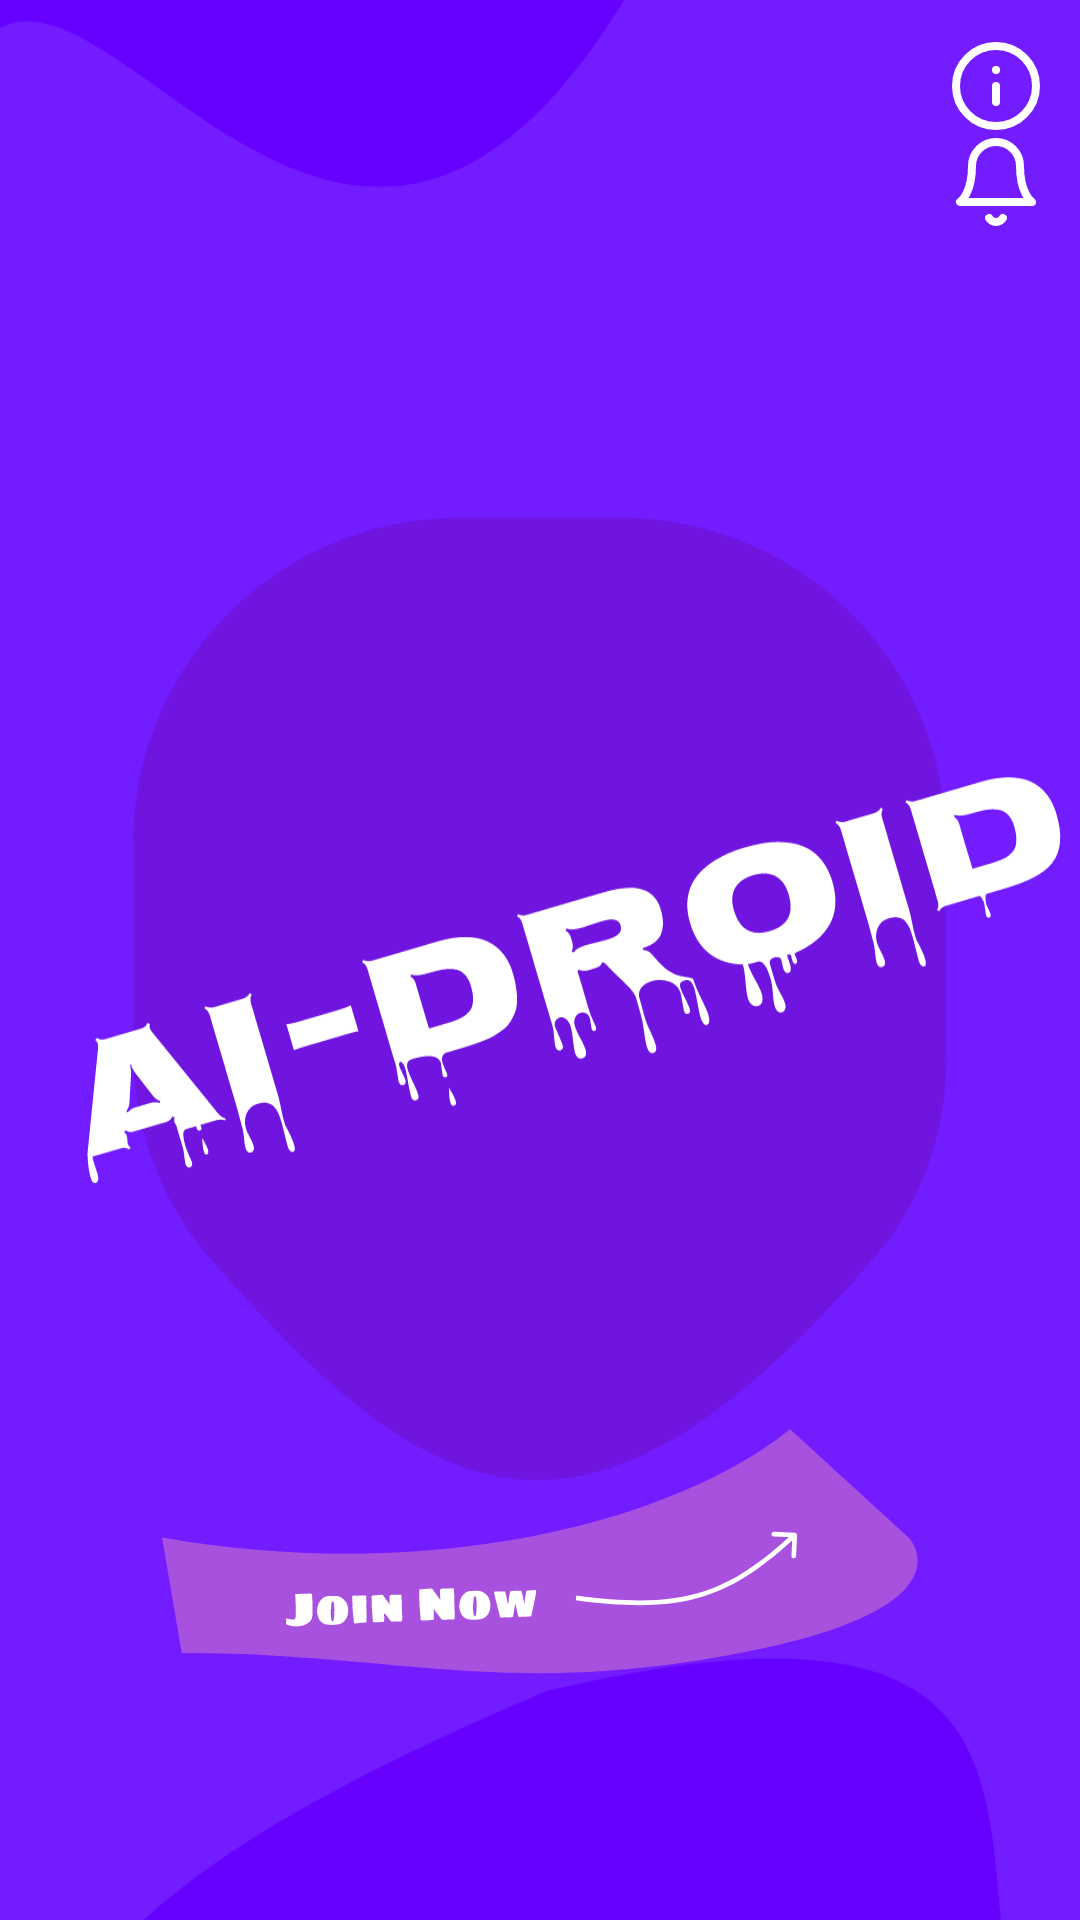

Produce the Android XML layout that renders to this screen, including the resource entries it uses.
<!-- AndroidManifest.xml: application theme Theme.AIDroid -->
<!-- res/layout/activity_main.xml -->
<?xml version="1.0" encoding="utf-8"?>
<androidx.constraintlayout.widget.ConstraintLayout xmlns:android="http://schemas.android.com/apk/res/android"
    xmlns:app="http://schemas.android.com/apk/res-auto"
    xmlns:tools="http://schemas.android.com/tools"
    android:id="@+id/main"
    android:layout_width="match_parent"
    android:layout_height="match_parent"
    android:background="#6600FF"
    tools:context=".MainActivity">

    <androidx.constraintlayout.widget.Guideline
        android:id="@+id/guideline1"
        android:layout_width="wrap_content"
        android:layout_height="wrap_content"
        android:orientation="horizontal"
        app:layout_constraintGuide_percent="0.02" />

    <ImageView
        android:id="@+id/info"
        android:layout_width="@dimen/info_size"
        android:layout_height="@dimen/info_size"
        android:layout_marginEnd="@dimen/margin_standard"
        android:contentDescription="@string/info"
        android:src="@drawable/info"
        app:layout_constraintEnd_toEndOf="parent"
        app:layout_constraintTop_toTopOf="@id/guideline1"
        android:elevation="10dp"/>

    <ImageView
        android:id="@+id/simlyGif"
        android:layout_width="48dp"
        android:layout_height="48dp"
        android:layout_marginStart="12dp"
        android:contentDescription="@string/faceExpression"
        app:layout_constraintStart_toStartOf="parent"
        app:layout_constraintTop_toTopOf="@id/guideline1"
        android:background="@android:color/transparent" />


    <androidx.constraintlayout.widget.Guideline
        android:id="@+id/guideline2"
        android:layout_width="wrap_content"
        android:layout_height="wrap_content"
        android:orientation="horizontal"
        app:layout_constraintGuide_percent="0.07" />

    <ImageView
        android:id="@+id/bell"
        android:layout_width="@dimen/info_size"
        android:layout_height="@dimen/info_size"
        android:layout_marginEnd="@dimen/margin_standard"
        android:contentDescription="@string/info"
        android:src="@drawable/bell"
        app:layout_constraintEnd_toEndOf="parent"
        app:layout_constraintTop_toTopOf="@id/guideline2"
        android:elevation="10dp"/>

    <ImageView
        android:layout_width="match_parent"
        android:layout_height="match_parent"
        android:contentDescription="@string/app_bg"
        android:scaleType="centerCrop"
        android:src="@drawable/layout_"
        app:layout_constraintBottom_toBottomOf="parent"
        app:layout_constraintEnd_toEndOf="parent"
        app:layout_constraintStart_toStartOf="parent"
        app:layout_constraintTop_toTopOf="parent" />

    <androidx.constraintlayout.widget.Guideline
        android:id="@+id/guideline3"
        android:layout_width="wrap_content"
        android:layout_height="wrap_content"
        android:orientation="horizontal"
        app:layout_constraintGuide_percent="@dimen/guideline_bottom" />

    <ImageView
        android:id="@+id/join_button"
        android:layout_width="@dimen/button_width"
        android:layout_height="@dimen/button_height"
        android:clickable="true"
        android:contentDescription="@string/join"
        android:focusable="true"
        android:padding="10dp"
        android:scaleType="fitCenter"
        android:background="@android:color/transparent"
        android:src="@drawable/button"
        app:layout_constraintBottom_toTopOf="@+id/guideline3"
        app:layout_constraintEnd_toEndOf="parent"
        app:layout_constraintHorizontal_bias="0.492"
        app:layout_constraintStart_toStartOf="parent" />


</androidx.constraintlayout.widget.ConstraintLayout>
<!-- resources referenced by this layout -->
<resources>
  <dimen name="button_height">110dp</dimen>
  <dimen name="button_width">340dp</dimen>
  <dimen name="guideline_bottom">0.90</dimen>
  <dimen name="info_size">32dp</dimen>
  <dimen name="margin_standard">12dp</dimen>
  <!-- drawable bell (drawable) -->
  <vector xmlns:android="http://schemas.android.com/apk/res/android"
      android:width="48dp"
      android:height="48dp"
      android:viewportWidth="48"
      android:viewportHeight="48">
    <path
        android:pathData="M27.46,42C27.108,42.606 26.604,43.109 25.997,43.459C25.389,43.809 24.701,43.993 24,43.993C23.299,43.993 22.611,43.809 22.003,43.459C21.396,43.109 20.892,42.606 20.54,42M36,16C36,12.817 34.736,9.765 32.485,7.515C30.235,5.264 27.183,4 24,4C20.817,4 17.765,5.264 15.515,7.515C13.264,9.765 12,12.817 12,16C12,30 6,34 6,34H42C42,34 36,30 36,16Z"
        android:strokeLineJoin="round"
        android:strokeWidth="4"
        android:fillColor="#00000000"
        android:strokeColor="#ffffff"
        android:strokeLineCap="round"/>
  </vector>
  <!-- drawable button: vector/xml drawable (drawable, 16352 chars, omitted) -->
  <!-- drawable info (drawable) -->
  <vector xmlns:android="http://schemas.android.com/apk/res/android"
      android:width="48dp"
      android:height="48dp"
      android:viewportWidth="48"
      android:viewportHeight="48">
    <path
        android:pathData="M24,32V24M24,16H24.02M44,24C44,35.046 35.046,44 24,44C12.954,44 4,35.046 4,24C4,12.954 12.954,4 24,4C35.046,4 44,12.954 44,24Z"
        android:strokeLineJoin="round"
        android:strokeWidth="4"
        android:fillColor="#00000000"
        android:strokeColor="#ffffff"
        android:strokeLineCap="round"/>
  </vector>
  <!-- drawable layout_: vector/xml drawable (drawable, 14373 chars, omitted) -->
  <string name="app_bg">Ai-droid background</string>
  <string name="faceExpression">Face Expression</string>
  <string name="info">Info</string>
  <string name="join"><b><u>Join Now</u></b></string>
  <style name="Theme.AIDroid" parent="Base.Theme.AIDroid" />
  <style name="Base.Theme.AIDroid" parent="Theme.Material3.DayNight.NoActionBar">
          
          
      </style>
</resources>
